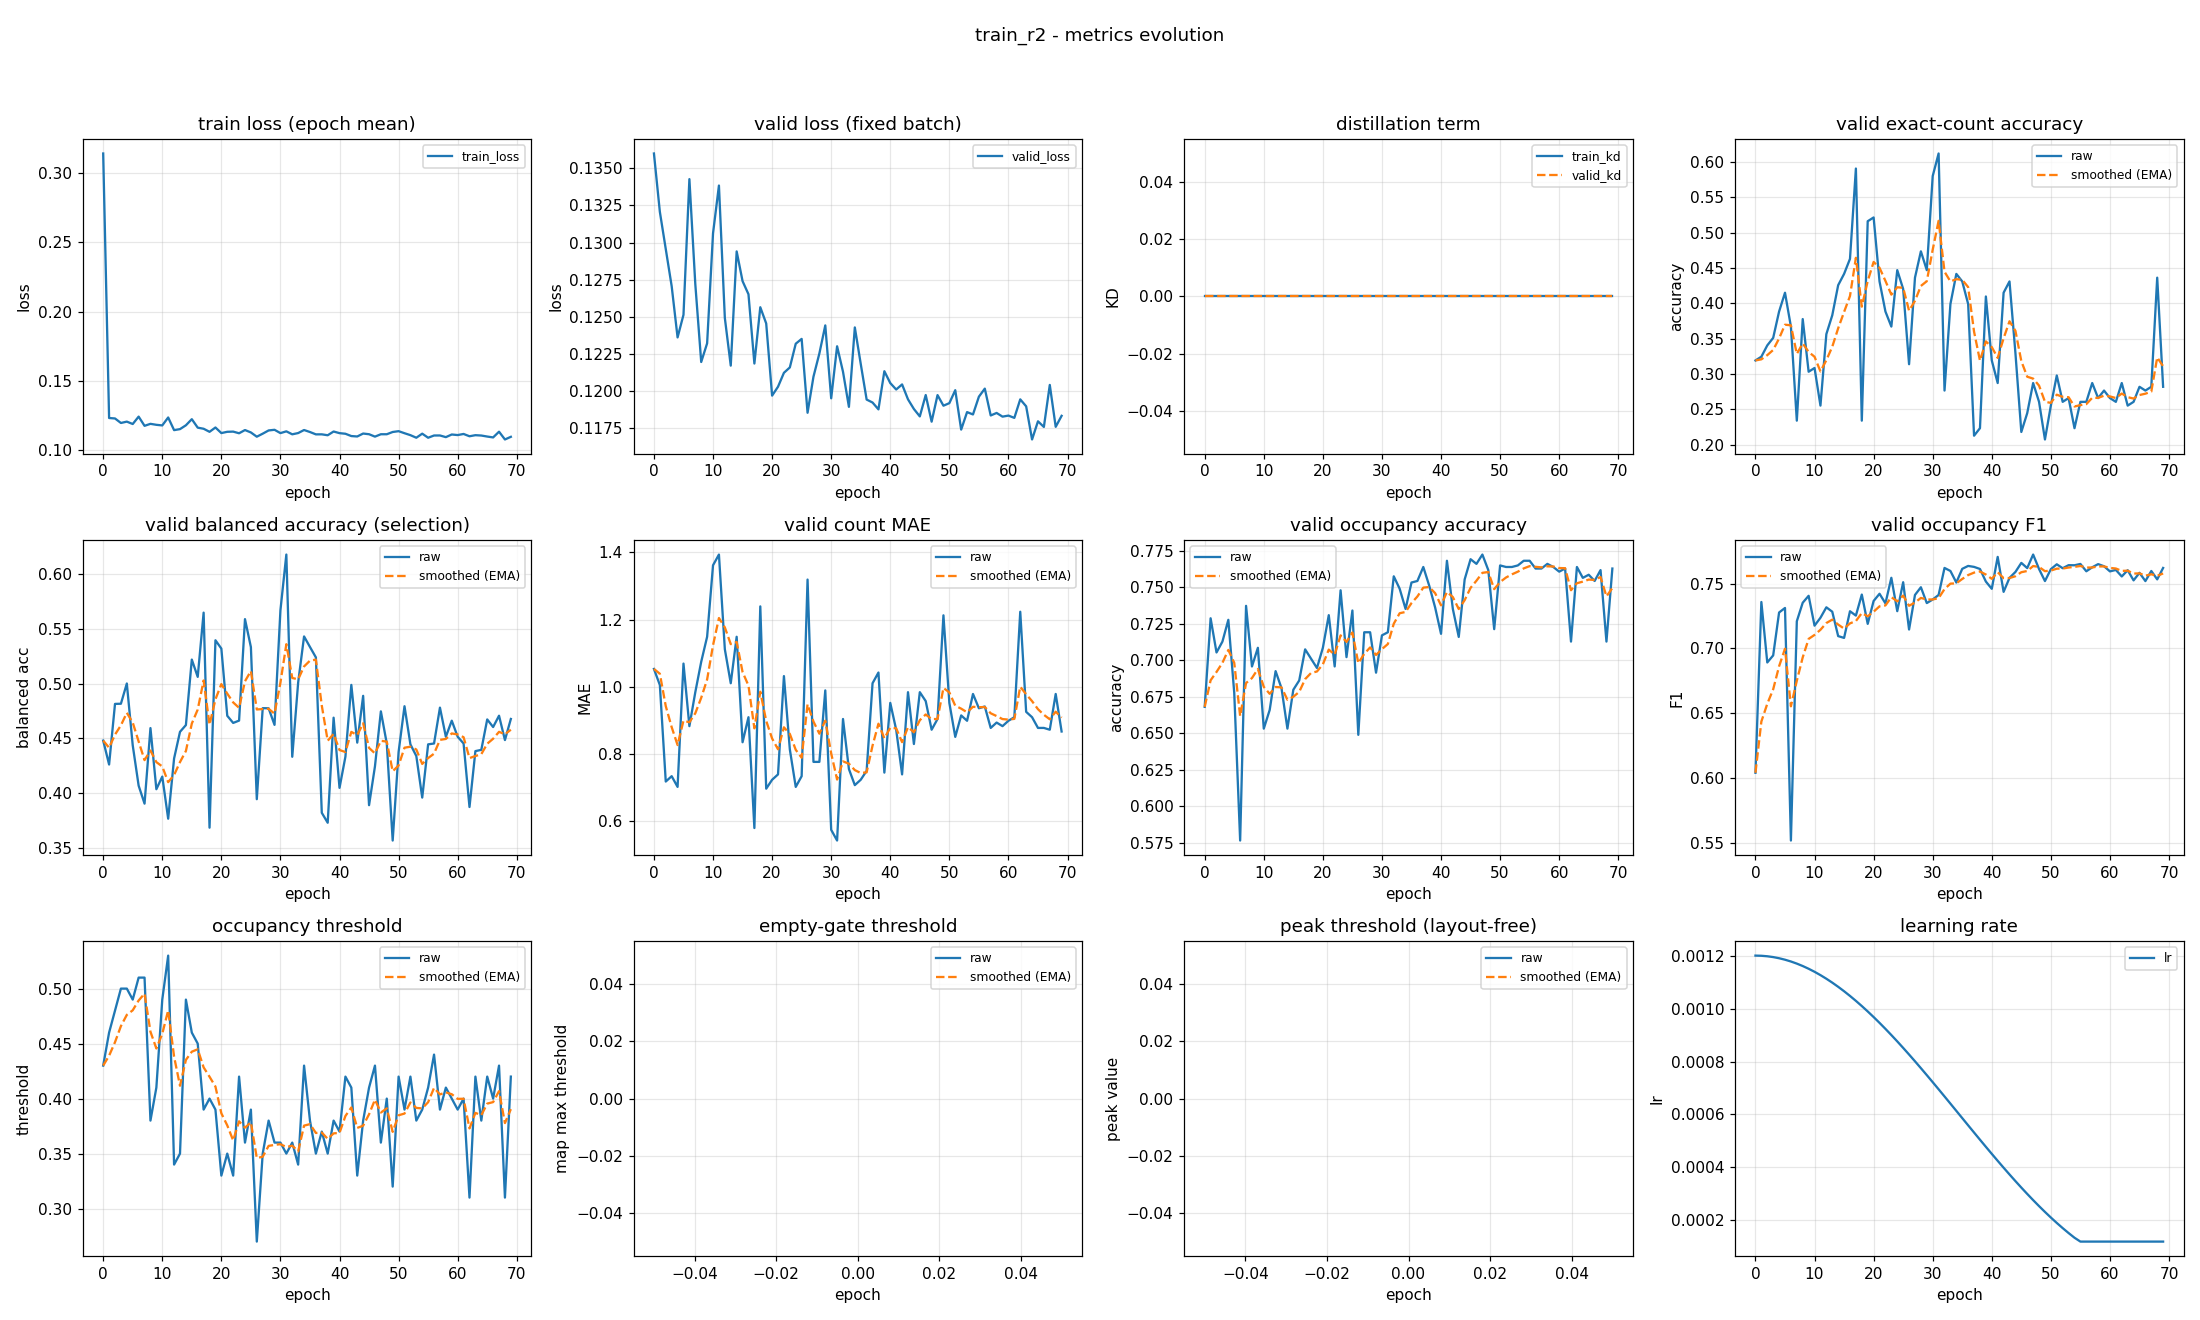

The data file committed next to this chart (first rows):
epoch, train_loss, valid_loss, train_kd, valid_kd, valid_accuracy, valid_accuracy_smoothed, valid_balanced_accuracy, valid_balanced_accuracy_smoothed, valid_mae, valid_mae_smoothed, valid_occupancy_accuracy, valid_occupancy_accuracy_smoothed, valid_occupancy_f1, valid_occupancy_f1_smoothed, valid_occupancy_threshold, valid_occupancy_threshold_smoothed, valid_empty_threshold, valid_empty_threshold_smoothed, valid_peak_threshold, valid_peak_threshold_smoothed, learning_rate
0, 0.3141, 0.136, 0.0, 0.0, 0.3191, 0.3191, 0.4479, 0.4479, 1.053, 1.053, 0.6681, 0.6681, 0.6041, 0.6041, 0.43, 0.43, nan, nan, nan, nan, 0.0012
1, 0.1233, 0.1321, 0.0, 0.0, 0.3245, 0.3207, 0.426, 0.4413, 1.005, 1.039, 0.7287, 0.6863, 0.7358, 0.6436, 0.46, 0.439, nan, nan, nan, nan, 0.001199
2, 0.123, 0.1296, 0.0, 0.0, 0.3404, 0.3266, 0.4814, 0.4533, 0.7181, 0.9426, 0.7053, 0.692, 0.6891, 0.6572, 0.48, 0.4513, nan, nan, nan, nan, 0.001198
3, 0.1197, 0.1271, 0.0, 0.0, 0.3511, 0.334, 0.4815, 0.4618, 0.734, 0.88, 0.7128, 0.6982, 0.6946, 0.6684, 0.5, 0.4659, nan, nan, nan, nan, 0.001194
4, 0.1207, 0.1236, 0.0, 0.0, 0.3883, 0.3503, 0.5, 0.4733, 0.7021, 0.8267, 0.7277, 0.7071, 0.7277, 0.6862, 0.5, 0.4761, nan, nan, nan, nan, 0.00119
5, 0.119, 0.1251, 0.0, 0.0, 0.4149, 0.3697, 0.4436, 0.4644, 1.069, 0.8994, 0.6777, 0.6982, 0.7311, 0.6997, 0.49, 0.4803, nan, nan, nan, nan, 0.001185
6, 0.1243, 0.1343, 0.0, 0.0, 0.367, 0.3689, 0.4067, 0.4471, 0.883, 0.8945, 0.5766, 0.6617, 0.5518, 0.6553, 0.51, 0.4892, nan, nan, nan, nan, 0.001178
7, 0.1177, 0.1272, 0.0, 0.0, 0.234, 0.3284, 0.3903, 0.43, 0.984, 0.9213, 0.7372, 0.6844, 0.7209, 0.675, 0.51, 0.4954, nan, nan, nan, nan, 0.00117
8, 0.1191, 0.1219, 0.0, 0.0, 0.3777, 0.3432, 0.4593, 0.4388, 1.074, 0.9673, 0.6957, 0.6878, 0.7352, 0.6931, 0.38, 0.4608, nan, nan, nan, nan, 0.001161
9, 0.1184, 0.1232, 0.0, 0.0, 0.3032, 0.3312, 0.4035, 0.4282, 1.149, 1.022, 0.7085, 0.694, 0.7405, 0.7073, 0.41, 0.4456, nan, nan, nan, nan, 0.00115
10, 0.1179, 0.1306, 0.0, 0.0, 0.3085, 0.3244, 0.415, 0.4243, 1.362, 1.124, 0.6532, 0.6818, 0.7175, 0.7104, 0.49, 0.4589, nan, nan, nan, nan, 0.001139
11, 0.1237, 0.1338, 0.0, 0.0, 0.2553, 0.3037, 0.3765, 0.4099, 1.394, 1.205, 0.666, 0.677, 0.7236, 0.7143, 0.53, 0.4802, nan, nan, nan, nan, 0.001126
12, 0.1145, 0.1249, 0.0, 0.0, 0.3564, 0.3195, 0.4315, 0.4164, 1.112, 1.177, 0.6926, 0.6817, 0.7317, 0.7195, 0.34, 0.4382, nan, nan, nan, nan, 0.001113
13, 0.1153, 0.1217, 0.0, 0.0, 0.383, 0.3385, 0.4559, 0.4283, 1.011, 1.127, 0.6809, 0.6814, 0.7283, 0.7221, 0.35, 0.4117, nan, nan, nan, nan, 0.001098
14, 0.118, 0.1294, 0.0, 0.0, 0.4255, 0.3646, 0.4621, 0.4384, 1.149, 1.134, 0.6532, 0.673, 0.7094, 0.7183, 0.49, 0.4352, nan, nan, nan, nan, 0.001082
15, 0.1224, 0.1274, 0.0, 0.0, 0.4415, 0.3877, 0.5218, 0.4634, 0.8351, 1.044, 0.6798, 0.675, 0.7081, 0.7153, 0.46, 0.4426, nan, nan, nan, nan, 0.001065
16, 0.1163, 0.1265, 0.0, 0.0, 0.4628, 0.4102, 0.5061, 0.4762, 0.9096, 1.004, 0.6862, 0.6784, 0.7286, 0.7193, 0.45, 0.4448, nan, nan, nan, nan, 0.001048
17, 0.1155, 0.1218, 0.0, 0.0, 0.5904, 0.4643, 0.5647, 0.5028, 0.5798, 0.8765, 0.7074, 0.6871, 0.7253, 0.7211, 0.39, 0.4284, nan, nan, nan, nan, 0.001029
18, 0.1133, 0.1256, 0.0, 0.0, 0.234, 0.3952, 0.3683, 0.4624, 1.239, 0.9854, 0.7011, 0.6913, 0.7415, 0.7272, 0.4, 0.4199, nan, nan, nan, nan, 0.00101
19, 0.1164, 0.1245, 0.0, 0.0, 0.516, 0.4314, 0.5395, 0.4856, 0.6968, 0.8988, 0.6947, 0.6923, 0.7189, 0.7247, 0.39, 0.4109, nan, nan, nan, nan, 0.0009891
20, 0.1124, 0.1197, 0.0, 0.0, 0.5213, 0.4584, 0.5319, 0.4995, 0.7234, 0.8462, 0.7085, 0.6972, 0.7365, 0.7283, 0.33, 0.3866, nan, nan, nan, nan, 0.000968
21, 0.1133, 0.1203, 0.0, 0.0, 0.4309, 0.4501, 0.4705, 0.4908, 0.7394, 0.8141, 0.7309, 0.7073, 0.7421, 0.7324, 0.35, 0.3756, nan, nan, nan, nan, 0.000946
22, 0.1135, 0.1212, 0.0, 0.0, 0.3883, 0.4316, 0.464, 0.4827, 1.032, 0.8795, 0.6957, 0.7038, 0.7347, 0.7331, 0.33, 0.362, nan, nan, nan, nan, 0.0009233
23, 0.1123, 0.1216, 0.0, 0.0, 0.367, 0.4122, 0.4661, 0.4778, 0.8138, 0.8598, 0.7479, 0.717, 0.7544, 0.7395, 0.42, 0.3794, nan, nan, nan, nan, 0.0009
24, 0.1146, 0.1232, 0.0, 0.0, 0.4468, 0.4226, 0.5588, 0.5021, 0.7021, 0.8125, 0.7021, 0.7126, 0.7287, 0.7362, 0.36, 0.3736, nan, nan, nan, nan, 0.000876
25, 0.1129, 0.1235, 0.0, 0.0, 0.4202, 0.4219, 0.5333, 0.5114, 0.734, 0.789, 0.734, 0.719, 0.751, 0.7407, 0.39, 0.3785, nan, nan, nan, nan, 0.0008515
26, 0.1098, 0.1185, 0.0, 0.0, 0.3138, 0.3895, 0.3944, 0.4763, 1.319, 0.948, 0.6489, 0.698, 0.7145, 0.7328, 0.27, 0.3459, nan, nan, nan, nan, 0.0008265
27, 0.112, 0.121, 0.0, 0.0, 0.4362, 0.4035, 0.4775, 0.4767, 0.7766, 0.8966, 0.7191, 0.7043, 0.7412, 0.7353, 0.35, 0.3472, nan, nan, nan, nan, 0.0008009
28, 0.1143, 0.1225, 0.0, 0.0, 0.4734, 0.4245, 0.4774, 0.4769, 0.7766, 0.8606, 0.7191, 0.7088, 0.7471, 0.7389, 0.38, 0.357, nan, nan, nan, nan, 0.000775
29, 0.1148, 0.1244, 0.0, 0.0, 0.4468, 0.4312, 0.4622, 0.4725, 0.9894, 0.8992, 0.6915, 0.7036, 0.7349, 0.7377, 0.36, 0.3579, nan, nan, nan, nan, 0.0007487
30, 0.1124, 0.1195, 0.0, 0.0, 0.5798, 0.4757, 0.5669, 0.5008, 0.5745, 0.8018, 0.717, 0.7076, 0.7377, 0.7377, 0.36, 0.3585, nan, nan, nan, nan, 0.0007221
31, 0.1137, 0.123, 0.0, 0.0, 0.6117, 0.5165, 0.6178, 0.5359, 0.5426, 0.724, 0.7191, 0.7111, 0.7412, 0.7387, 0.35, 0.356, nan, nan, nan, nan, 0.0006952
32, 0.1115, 0.1213, 0.0, 0.0, 0.2766, 0.4446, 0.4331, 0.5051, 0.9043, 0.7781, 0.7574, 0.725, 0.762, 0.7457, 0.36, 0.3572, nan, nan, nan, nan, 0.0006681
33, 0.1124, 0.1189, 0.0, 0.0, 0.3989, 0.4309, 0.5009, 0.5038, 0.7553, 0.7713, 0.7489, 0.7322, 0.7597, 0.7499, 0.34, 0.352, nan, nan, nan, nan, 0.0006409
34, 0.1146, 0.1243, 0.0, 0.0, 0.4415, 0.4341, 0.543, 0.5156, 0.7074, 0.7521, 0.7351, 0.7331, 0.7508, 0.7502, 0.43, 0.3754, nan, nan, nan, nan, 0.0006137
35, 0.1132, 0.1218, 0.0, 0.0, 0.4309, 0.4331, 0.5334, 0.5209, 0.7234, 0.7435, 0.7532, 0.7391, 0.7613, 0.7535, 0.38, 0.3768, nan, nan, nan, nan, 0.0005863
36, 0.1115, 0.1194, 0.0, 0.0, 0.3989, 0.4228, 0.5239, 0.5218, 0.75, 0.7455, 0.7543, 0.7436, 0.7636, 0.7565, 0.35, 0.3688, nan, nan, nan, nan, 0.0005591
37, 0.1115, 0.1192, 0.0, 0.0, 0.2128, 0.3598, 0.3819, 0.4798, 1.011, 0.825, 0.7638, 0.7497, 0.7628, 0.7584, 0.37, 0.3691, nan, nan, nan, nan, 0.0005319
38, 0.1109, 0.1188, 0.0, 0.0, 0.2234, 0.3189, 0.3728, 0.4477, 1.043, 0.8903, 0.7511, 0.7501, 0.7612, 0.7593, 0.35, 0.3634, nan, nan, nan, nan, 0.0005048
39, 0.1136, 0.1213, 0.0, 0.0, 0.4096, 0.3461, 0.4688, 0.4541, 0.7447, 0.8466, 0.7362, 0.7459, 0.7515, 0.7569, 0.38, 0.3684, nan, nan, nan, nan, 0.0004779
40, 0.1124, 0.1205, 0.0, 0.0, 0.3191, 0.338, 0.4047, 0.4393, 0.9521, 0.8783, 0.7181, 0.7376, 0.7459, 0.7536, 0.37, 0.3689, nan, nan, nan, nan, 0.0004513
41, 0.1119, 0.1201, 0.0, 0.0, 0.2872, 0.3228, 0.4332, 0.4374, 0.8723, 0.8765, 0.7681, 0.7467, 0.7705, 0.7587, 0.42, 0.3842, nan, nan, nan, nan, 0.000425
42, 0.1103, 0.1204, 0.0, 0.0, 0.4149, 0.3504, 0.4987, 0.4558, 0.7394, 0.8353, 0.7351, 0.7432, 0.7436, 0.7542, 0.41, 0.3919, nan, nan, nan, nan, 0.0003991
43, 0.11, 0.1194, 0.0, 0.0, 0.4309, 0.3745, 0.446, 0.4529, 0.984, 0.88, 0.716, 0.7351, 0.7544, 0.7542, 0.33, 0.3734, nan, nan, nan, nan, 0.0003735
44, 0.1121, 0.1188, 0.0, 0.0, 0.3298, 0.3611, 0.4888, 0.4636, 0.8298, 0.8649, 0.7553, 0.7411, 0.7589, 0.7556, 0.38, 0.3754, nan, nan, nan, nan, 0.0003485
45, 0.1116, 0.1183, 0.0, 0.0, 0.2181, 0.3182, 0.3889, 0.4412, 0.984, 0.9006, 0.7691, 0.7495, 0.7659, 0.7587, 0.41, 0.3857, nan, nan, nan, nan, 0.000324
46, 0.1099, 0.1197, 0.0, 0.0, 0.2447, 0.2961, 0.4244, 0.4362, 0.9574, 0.9177, 0.766, 0.7545, 0.7619, 0.7597, 0.43, 0.399, nan, nan, nan, nan, 0.0003
47, 0.1116, 0.1179, 0.0, 0.0, 0.2872, 0.2935, 0.4746, 0.4477, 0.8723, 0.9041, 0.7723, 0.7598, 0.7723, 0.7635, 0.36, 0.3873, nan, nan, nan, nan, 0.0002767
48, 0.1116, 0.1197, 0.0, 0.0, 0.2606, 0.2836, 0.4452, 0.4469, 0.9043, 0.9041, 0.7617, 0.7604, 0.7612, 0.7628, 0.4, 0.3911, nan, nan, nan, nan, 0.000254
49, 0.1132, 0.119, 0.0, 0.0, 0.2074, 0.2608, 0.3566, 0.4198, 1.213, 0.9967, 0.7213, 0.7487, 0.7519, 0.7595, 0.32, 0.3698, nan, nan, nan, nan, 0.000232
50, 0.1138, 0.1192, 0.0, 0.0, 0.2553, 0.2591, 0.4375, 0.4251, 0.9521, 0.9833, 0.7649, 0.7535, 0.7611, 0.76, 0.42, 0.3848, nan, nan, nan, nan, 0.0002109
51, 0.1123, 0.12, 0.0, 0.0, 0.2979, 0.2708, 0.4793, 0.4414, 0.8511, 0.9437, 0.7638, 0.7566, 0.7648, 0.7614, 0.39, 0.3864, nan, nan, nan, nan, 0.0001905
52, 0.1109, 0.1174, 0.0, 0.0, 0.2606, 0.2677, 0.4444, 0.4423, 0.9149, 0.935, 0.7638, 0.7588, 0.7618, 0.7615, 0.42, 0.3965, nan, nan, nan, nan, 0.0001709
53, 0.1091, 0.1186, 0.0, 0.0, 0.266, 0.2672, 0.4338, 0.4397, 0.8989, 0.9242, 0.7649, 0.7606, 0.7641, 0.7623, 0.38, 0.3915, nan, nan, nan, nan, 0.0001523
54, 0.112, 0.1184, 0.0, 0.0, 0.2234, 0.2541, 0.3958, 0.4266, 0.9787, 0.9406, 0.7681, 0.7629, 0.7641, 0.7628, 0.39, 0.3911, nan, nan, nan, nan, 0.0001346
55, 0.1091, 0.1196, 0.0, 0.0, 0.2606, 0.256, 0.4444, 0.4319, 0.9362, 0.9392, 0.7681, 0.7644, 0.7651, 0.7635, 0.41, 0.3968, nan, nan, nan, nan, 0.00012
56, 0.1107, 0.1202, 0.0, 0.0, 0.2606, 0.2574, 0.4452, 0.4359, 0.9415, 0.9399, 0.7628, 0.7639, 0.7594, 0.7623, 0.44, 0.4097, nan, nan, nan, nan, 0.00012
57, 0.1107, 0.1183, 0.0, 0.0, 0.2872, 0.2664, 0.478, 0.4485, 0.8777, 0.9212, 0.7628, 0.7636, 0.7625, 0.7624, 0.39, 0.4038, nan, nan, nan, nan, 0.00012
58, 0.1095, 0.1185, 0.0, 0.0, 0.266, 0.2662, 0.4514, 0.4494, 0.8936, 0.913, 0.766, 0.7643, 0.765, 0.7631, 0.41, 0.4057, nan, nan, nan, nan, 0.00012
59, 0.1114, 0.1183, 0.0, 0.0, 0.2766, 0.2693, 0.466, 0.4544, 0.883, 0.904, 0.7638, 0.7642, 0.7633, 0.7632, 0.4, 0.404, nan, nan, nan, nan, 0.00012
... 10 more rows
